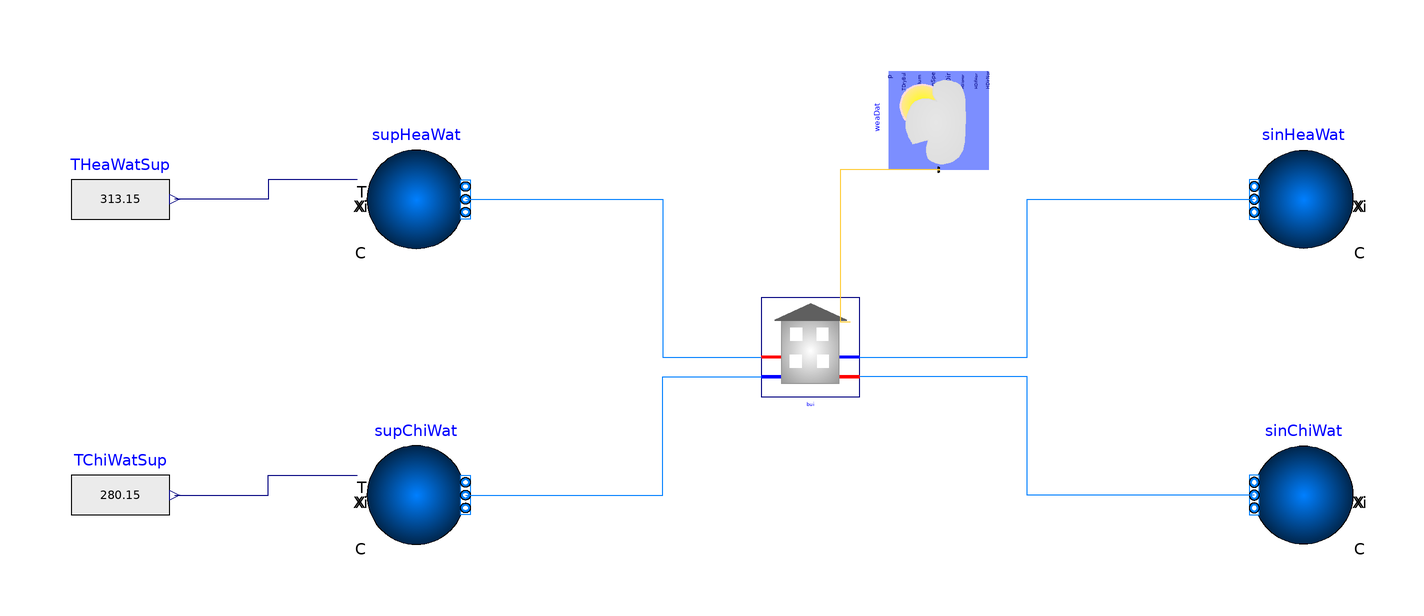

The component connection diagram of the Modelica model below, drawn from its own Placement and Line annotations.

model coupling
  "Example illustrating the coupling of TEASER building loads with infinite heating and cooling sources with no ETS"
  extends Modelica.Icons.Example;
  parameter String weaName="modelica://teaser_single/Loads/Resources/Data/B5a6b99ec37f4de7f94020090/USA_IL_Chicago-OHare.Intl.AP.725300_TMY3.mos"
     "Path of the weather file";
  package MediumW=Buildings.Media.Water
    "Source side medium";
  building bui(
    nPorts_aHeaWat=1,
    nPorts_bHeaWat=1,
    nPorts_aChiWat=1,
    nPorts_bChiWat=1)
    "Building with thermal loads as TEASER zones"
    annotation (Placement(transformation(extent={{20,40},{40,60}})));
  Buildings.Fluid.Sources.Boundary_pT sinHeaWat(
    redeclare package Medium=MediumW,
    p=300000,
    nPorts=1)
    "Sink for heating water"
    annotation (Placement(transformation(extent={{10,-10},{-10,10}},rotation=0,origin={130,80})));
  Buildings.Fluid.Sources.Boundary_pT sinChiWat(
    redeclare package Medium=MediumW,
    p=300000,
    nPorts=1)
    "Sink for chilled water"
    annotation (Placement(transformation(extent={{10,-10},{-10,10}},rotation=0,origin={130,20})));
  Modelica.Blocks.Sources.RealExpression THeaWatSup(
    y=313.15)
     "Heating water supply temperature"
    annotation (Placement(transformation(extent={{-120,70},{-100,90}})));
  Modelica.Blocks.Sources.RealExpression TChiWatSup(
    y=280.15)
     "Chilled water supply temperature"
    annotation (Placement(transformation(extent={{-120,10},{-100,30}})));
  Buildings.Fluid.Sources.Boundary_pT supHeaWat(
    redeclare package Medium=MediumW,
    use_T_in=true,
    nPorts=1)
    "Heating water supply"
    annotation (Placement(transformation(extent={{-10,-10},{10,10}},rotation=0,origin={-50,80})));
  Buildings.Fluid.Sources.Boundary_pT supChiWat(
    redeclare package Medium=MediumW,
    use_T_in=true,
    nPorts=1)
    "Chilled water supply"
    annotation (Placement(transformation(extent={{-10,-10},{10,10}},rotation=0,origin={-50,20})));
  Buildings.BoundaryConditions.WeatherData.ReaderTMY3 weaDat(
    calTSky=Buildings.BoundaryConditions.Types.SkyTemperatureCalculation.HorizontalRadiation,
    pAtm(
      displayUnit="Pa")=101339,
    filNam=Modelica.Utilities.Files.loadResource(
      weaName),
    computeWetBulbTemperature=true)
    "Weather data reader"
    annotation (Placement(transformation(extent={{10,-10},{-10,10}},rotation=90,origin={56,96})));
equation
   connect(supHeaWat.T_in,THeaWatSup.y)
    annotation (Line(points={{-62,84},{-80,84},{-80,80},{-99,80}},color={0,0,127}));
  connect(TChiWatSup.y,supChiWat.T_in)
    annotation (Line(points={{-99,20},{-80,20},{-80,24},{-62,24}},color={0,0,127}));
  connect(sinChiWat.ports[1],bui.ports_bChiWat[1])
    annotation (Line(points={{120,20},{74,20},{74,44},{40,44}},color={0,127,255}));
  connect(bui.ports_bHeaWat[1],sinHeaWat.ports[1])
    annotation (Line(points={{40,48},{74,48},{74,80},{120,80}},color={0,127,255}));
  connect(supHeaWat.ports[1],bui.ports_aHeaWat[1])
    annotation (Line(points={{-40,80},{0,80},{0,48},{20,48}},color={0,127,255}));
  connect(supChiWat.ports[1],bui.ports_aChiWat[1])
    annotation (Line(points={{-40,20},{0,20},{0,44},{20,44}},color={0,127,255}));
  connect(weaDat.weaBus,bui.weaBus)
    annotation (Line(points={{56,86},{36,86},{36,55.1333},{38.0333,55.1333}},color={255,204,51}));
  // TODO: determine how to handle the "lines"
  annotation (
    Diagram(
      coordinateSystem(
        preserveAspectRatio=false,
        extent={{-140,-40},{160,140}})),
    __Dymola_Commands(
      file="modelica://teaser_single/Loads/Resources/Scripts/B5a6b99ec37f4de7f94020090/Dymola/RunTeaserCouplingBuilding.mos"  "Simulate and plot"),
    experiment(
      StopTime=604800,
      Tolerance=1e-06),
    Documentation(
      info="<html>
<p>
This example illustrates the use of
<a href=\"modelica://Buildings.Experimental.DHC.Loads.BaseClasses.PartialBuilding\">
Buildings.Experimental.DHC.Loads.BaseClasses.PartialBuilding</a>,
<a href=\"modelica://Buildings.Experimental.DHC.Loads.BaseClasses.PartialTerminalUnit\">
Buildings.Experimental.DHC.Loads.BaseClasses.PartialTerminalUnit</a>
and
<a href=\"modelica://Buildings.Experimental.DHC.Loads.BaseClasses.FlowDistribution\">
Buildings.Experimental.DHC.Loads.BaseClasses.FlowDistribution</a>
in a configuration with:
</p>
<ul>
<li>
building thermal loads integrating teaser zones.
</li>
<li>
secondary pumps.
</li>
</ul>
</html>",
      revisions="<html>
<ul>
<li>
April 8, 2020, by Hagar Elarga:<br/>
GeoJson-Modelica translator template first implementation.
</li>
<li>
February 21, 2020, by Antoine Gautier:<br/>
Model first implementation.
</li>
</ul>
</html>"));
end coupling;